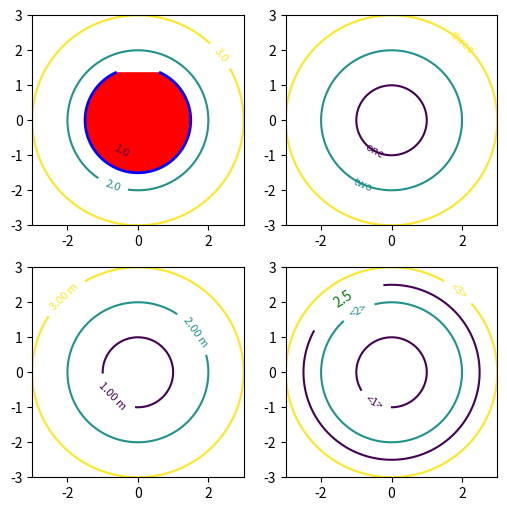

This chart was generated by the following Python code:
# clabel with fmt as string, dict, Formatter and callable, inline on/off, manual positions; label texts and positions.
import numpy as np
import matplotlib
matplotlib.use("agg")
import matplotlib.pyplot as plt
from matplotlib import ticker

x = np.linspace(-3, 3, 80)
X, Y = np.meshgrid(x, x)
Z = np.hypot(X, Y)
fig, axs = plt.subplots(2, 2, figsize=(6, 6), dpi=60)
fmts = ["%1.1f", {1.0: "one", 2.0: "two", 3.0: "three"}, ticker.StrMethodFormatter("{x:.2f} m"), lambda v: f"<{v:g}>"]
for ax, fmt in zip(axs.flat, fmts):
    cs = ax.contour(X, Y, Z, levels=[1, 2, 3])
    labels = cs.clabel(fmt=fmt, inline=fmt is not fmts[1], fontsize=8)
    print(type(fmt).__name__, [t.get_text() for t in labels], len(cs.labelTexts), cs.labelLevelList)
cs = axs[0, 0].contour(X, Y, Z, levels=[0.5, 1.5], colors="r")
manual = cs.clabel(manual=[(0.5, 0), (0, 1.5)], fmt="%.2f")
fig.canvas.draw()
print([t.get_text() for t in manual], [[round(v, 2) for v in t.get_position()] for t in manual])
print([round(t.get_rotation(), 1) for t in manual])
cs2 = axs[1, 1].contour(X, Y, Z, levels=[2.5])
lab = cs2.clabel(inline_spacing=20, use_clabeltext=True, colors="g", rightside_up=False)
fig.canvas.draw()
print(type(lab[0]).__name__, lab[0].get_color(), len(cs2.get_paths()[0].vertices))
fig.savefig("clabels.png")
for t in manual:
    t.remove()
print(len(cs.labelTexts), len(axs[0, 0].texts))
cs.set_linewidth(2)
print(np.asarray(cs.get_linewidth()).tolist())
cs.set_color("b")
print(np.round(cs.get_edgecolor()[0], 3).tolist())
